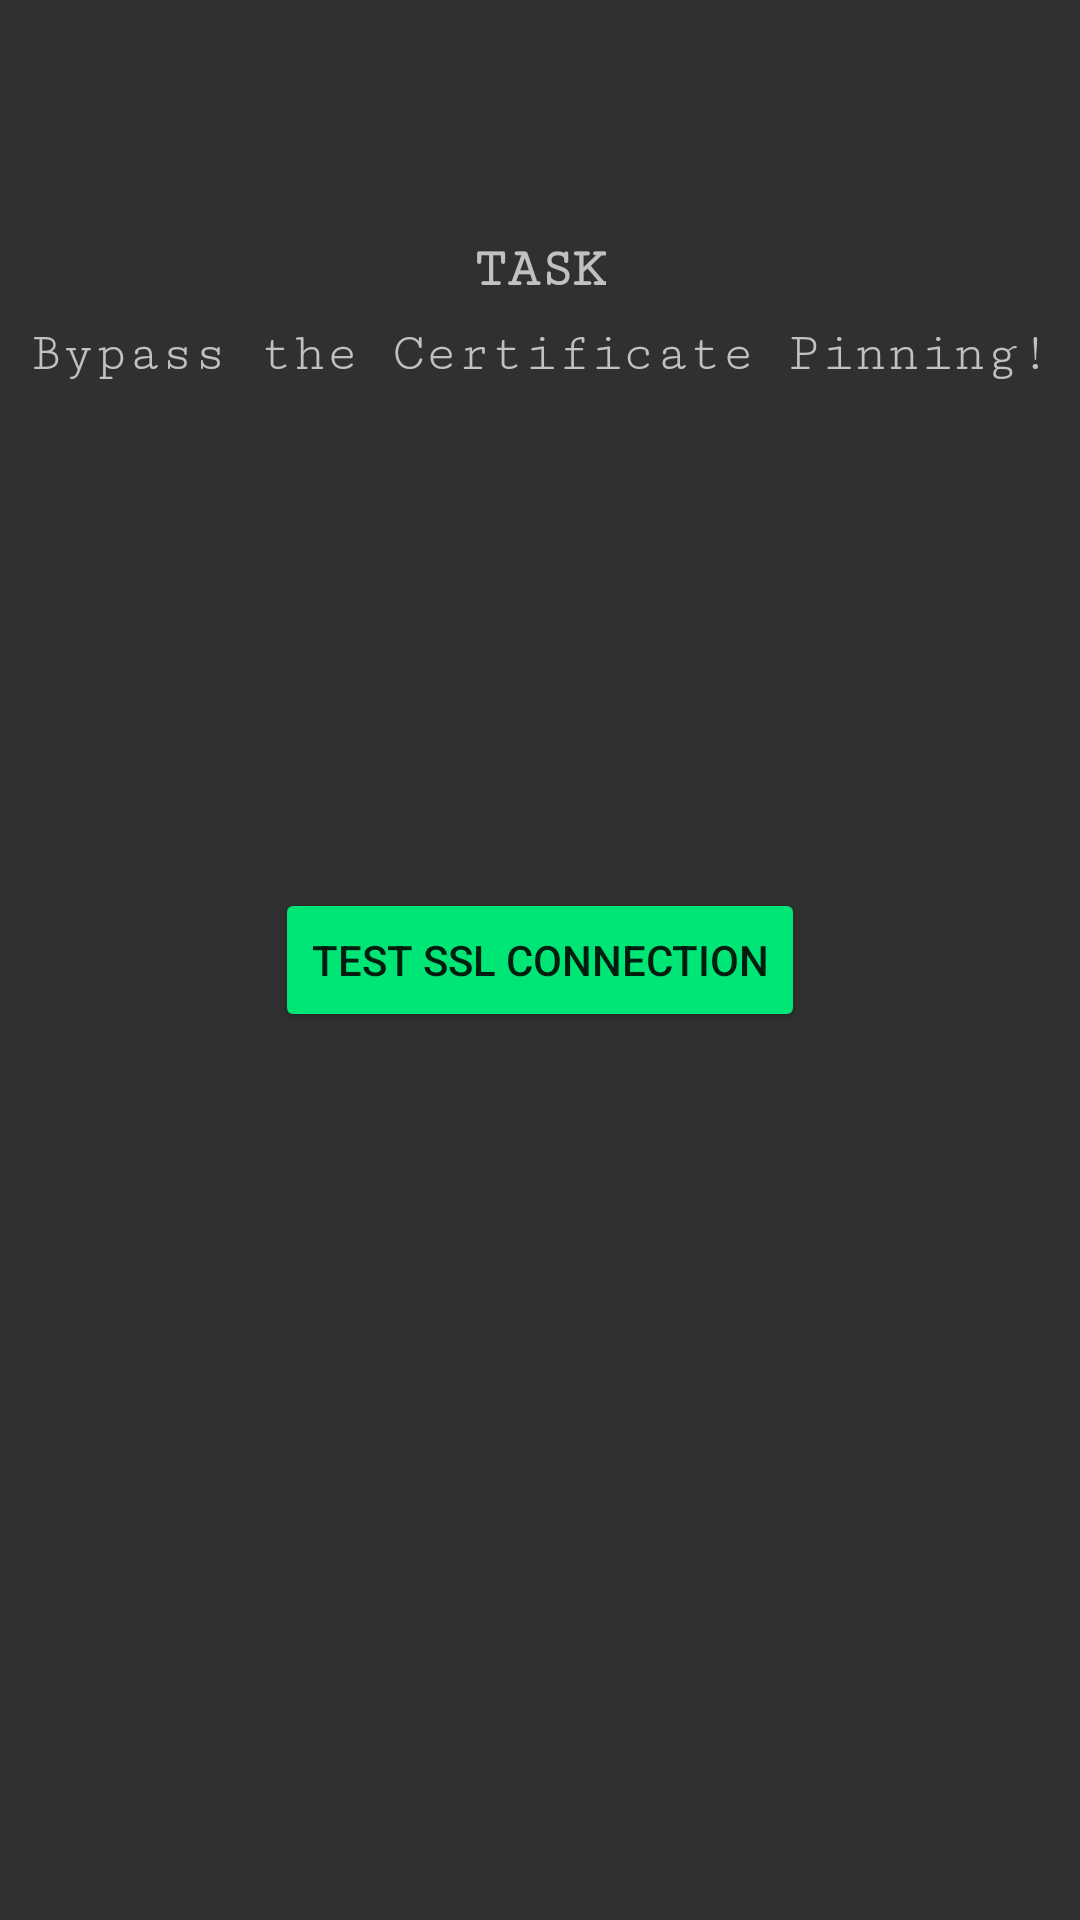

Here is an Android app screen rendered from its layout file. Give the layout XML and the strings, colors and styles it references.
<!-- AndroidManifest.xml: application theme AppTheme -->
<!-- res/layout/fragment_certificate_pinning.xml -->
<?xml version="1.0" encoding="utf-8"?>
<androidx.constraintlayout.widget.ConstraintLayout xmlns:android="http://schemas.android.com/apk/res/android"
    xmlns:app="http://schemas.android.com/apk/res-auto"
    android:layout_width="match_parent"
    android:layout_height="match_parent">

    <Button
        android:id="@+id/pinned_ssl_connection"
        style="@style/Widget.AppCompat.Button.Colored"
        android:layout_width="wrap_content"
        android:layout_height="wrap_content"
        android:layout_marginStart="8dp"
        android:layout_marginTop="8dp"
        android:layout_marginEnd="8dp"
        android:layout_marginBottom="8dp"
        android:backgroundTint="@color/colorAccent"
        android:text="Test SSL Connection"
        android:theme="@style/Widget.AppCompat.Button.Colored"
        app:layout_constraintBottom_toBottomOf="parent"
        app:layout_constraintEnd_toEndOf="parent"
        app:layout_constraintStart_toStartOf="parent"
        app:layout_constraintTop_toTopOf="parent" />

    <TextView
        android:id="@+id/description"
        android:layout_width="wrap_content"
        android:layout_height="0dp"
        android:layout_marginStart="8dp"
        android:layout_marginTop="8dp"
        android:layout_marginEnd="8dp"
        android:fontFamily="serif-monospace"
        android:text="Bypass the Certificate Pinning!"
        android:textSize="18sp"
        app:layout_constraintEnd_toEndOf="parent"
        app:layout_constraintHorizontal_bias="0.5"
        app:layout_constraintStart_toStartOf="parent"
        app:layout_constraintTop_toBottomOf="@+id/task" />

    <TextView
        android:id="@+id/task"
        android:layout_width="wrap_content"
        android:layout_height="wrap_content"
        android:layout_marginStart="8dp"
        android:layout_marginTop="80dp"
        android:layout_marginEnd="8dp"
        android:fontFamily="serif-monospace"
        android:text="Task"
        android:textAllCaps="true"
        android:textSize="18sp"
        android:textStyle="bold"
        app:layout_constraintEnd_toEndOf="parent"
        app:layout_constraintHorizontal_bias="0.5"
        app:layout_constraintStart_toStartOf="parent"
        app:layout_constraintTop_toTopOf="parent" />

</androidx.constraintlayout.widget.ConstraintLayout>
<!-- resources referenced by this layout -->
<resources>
  <color name="colorAccent">#00E676</color>
  <style name="AppTheme" parent="Theme.AppCompat">
  
          <item name="colorAccent">@color/colorAccent</item>
          <item name="colorPrimary">@color/colorPrimary</item>
          <item name="colorPrimaryDark">@color/colorPrimaryDark</item>
  
      </style>
  <color name="colorPrimary">#424242</color>
  <color name="colorPrimaryDark">#212121</color>
</resources>
